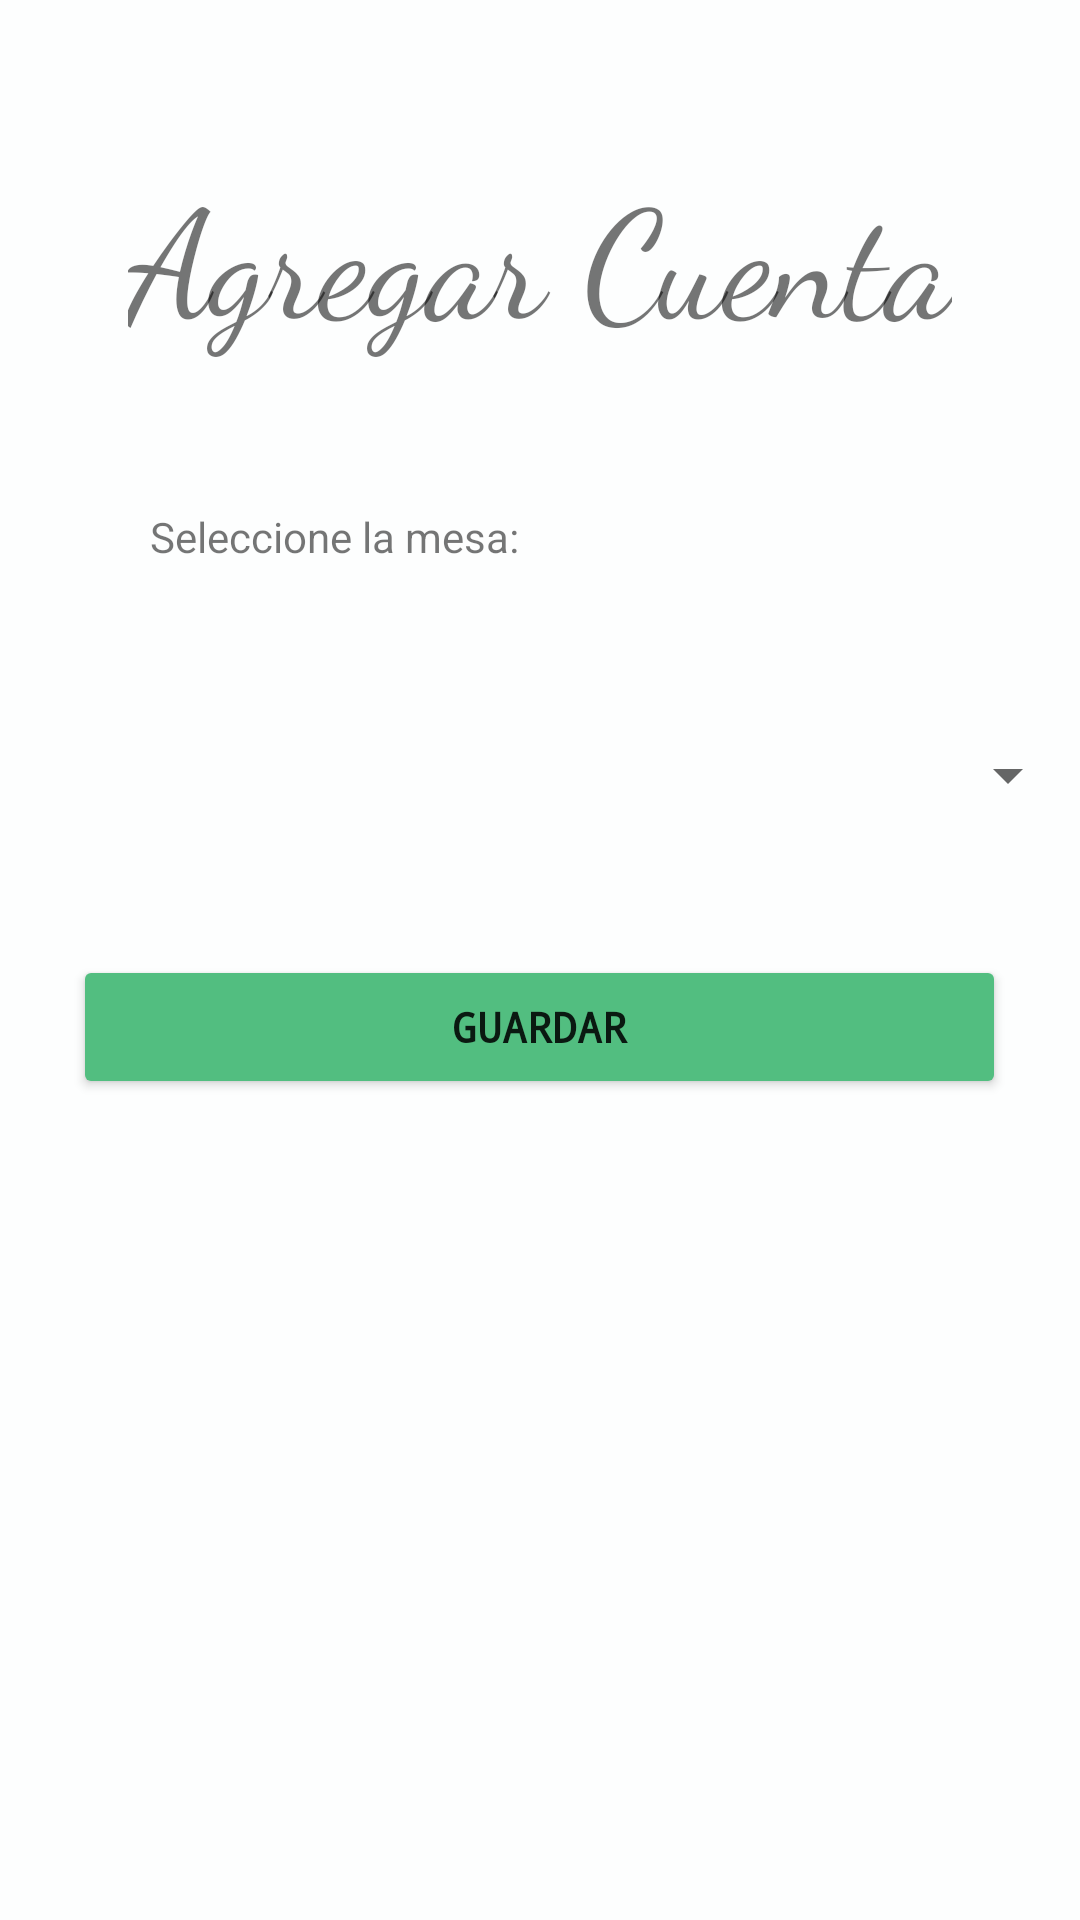

Reconstruct the res/layout file that produces this screen, plus the resources it refers to.
<!-- AndroidManifest.xml: application theme Theme.Ristorante.NoActionBar -->
<!-- res/layout/activity_bill_form.xml -->
<?xml version="1.0" encoding="utf-8"?>
<LinearLayout xmlns:android="http://schemas.android.com/apk/res/android"
    xmlns:app="http://schemas.android.com/apk/res-auto"
    xmlns:tools="http://schemas.android.com/tools"
    android:layout_width="match_parent"
    android:layout_height="match_parent"
    tools:context=".view.Bill.BillFormActivity"
    android:orientation="vertical"
    android:focusable="auto"
    android:background="#FDFEFE">>

    <TextView
        android:id="@+id/title_b"
        android:layout_width="wrap_content"
        android:layout_height="wrap_content"
        android:layout_gravity="center_horizontal"
        android:layout_marginTop="50dp"
        android:fontFamily="cursive"
        android:text="Agregar Cuenta"
        android:textSize="50dp" />


    <TextView
        android:id="@+id/textView"
        android:layout_width="wrap_content"
        android:layout_height="wrap_content"
        android:layout_margin="50dp"
        android:text="Seleccione la mesa: " />

    <Spinner
        android:id="@+id/dtSpinner"
        android:layout_width="match_parent"
        android:layout_height="40dp"
        android:layout_alignParentRight="true"
        android:paddingLeft="50dp"
        android:paddingRight="50dp"
        tools:layout_marginLeft="50dp"
        tools:layout_marginRight="50dp" />

    <Button
        android:id="@+id/button_addbill"
        android:layout_width="311dp"
        android:layout_height="wrap_content"
        android:layout_gravity="center_horizontal"
        android:layout_marginTop="40dp"
        android:backgroundTint="#52BE80 "
        android:ems="13"
        android:fontFamily="monospace"
        android:onClick="save"
        android:singleLine="true"
        android:text="Guardar"
        android:textStyle="bold" />

</LinearLayout>
<!-- resources referenced by this layout -->
<resources>
  <style name="Theme.Ristorante.NoActionBar">
          <item name="windowActionBar">false</item>
          <item name="windowNoTitle">true</item>
      </style>
</resources>
